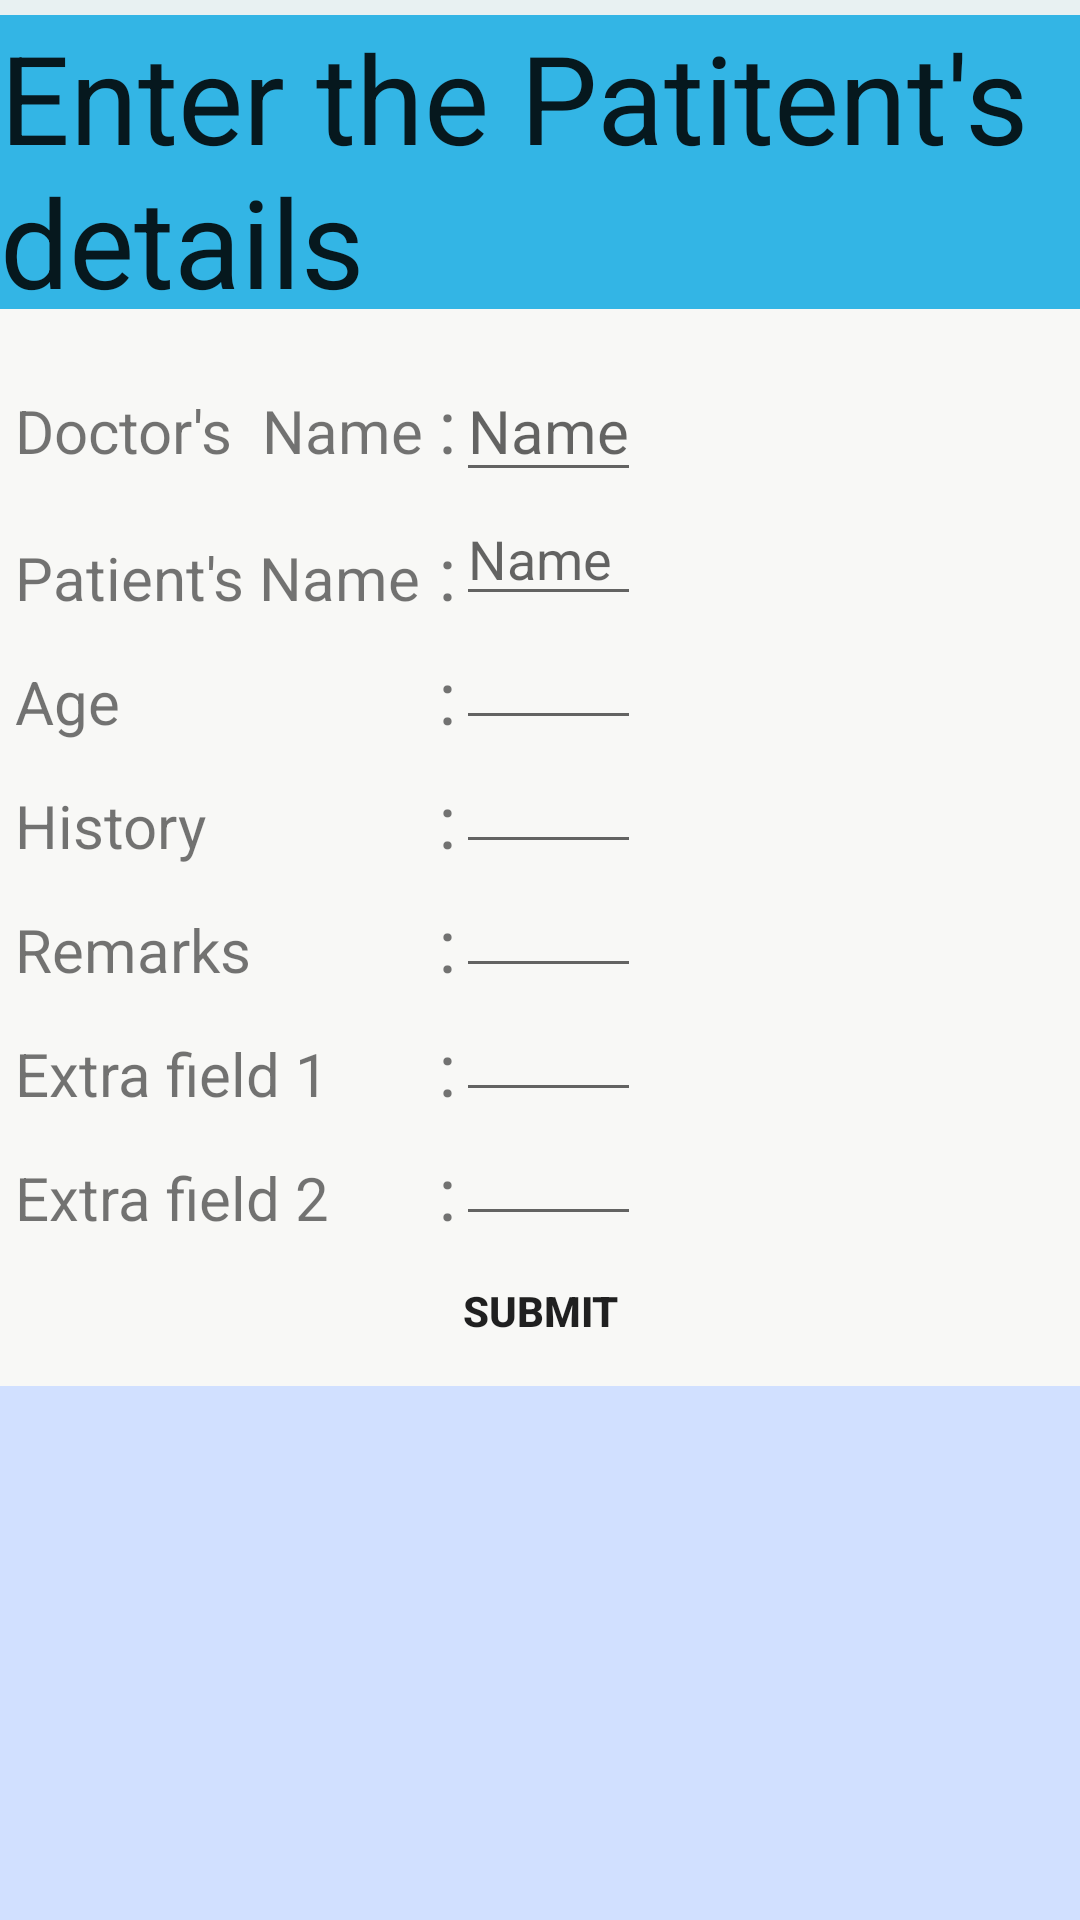

The Android layout XML behind this screen, and the referenced resources:
<!-- AndroidManifest.xml: application theme AppTheme -->
<!-- res/layout/enter_detailsxml.xml -->
<?xml version="1.0" encoding="utf-8"?>
<LinearLayout xmlns:android="http://schemas.android.com/apk/res/android"
    android:layout_width="match_parent"
    android:layout_height="match_parent"
    android:orientation="vertical"
    android:background="#d1e0ff">

    <LinearLayout
        android:orientation="vertical"
        android:layout_width="match_parent"
        android:layout_height="103dp"

        android:background="#e8f1f2">

        <TextView
            android:layout_width="match_parent"
            android:layout_height="match_parent"
            android:textAppearance="?android:attr/textAppearanceLarge"
            android:text="Enter the Patitent's details"
            android:textSize="41dp"
            android:id="@+id/textView4"
            android:layout_marginStart="0dp"
            android:layout_marginTop="5dp"
            android:background="@android:color/holo_blue_light"
            android:layout_weight="0.87" />
    </LinearLayout>
<ScrollView
    android:layout_width="match_parent"
    android:layout_height="match_parent"
    android:fillViewport="false">
    <LinearLayout
        android:orientation="vertical"
        android:layout_width="match_parent"
        android:layout_height="match_parent"

        android:background="#f8f8f6">

        <TableLayout
            android:layout_width="match_parent"
            android:layout_height="match_parent"

            android:orientation="vertical">

            <TableRow
                android:layout_width="match_parent"
                android:layout_height="match_parent"
                android:orientation="vertical"></TableRow>

            <TableRow
                android:layout_width="match_parent"
                android:layout_height="match_parent"
                android:orientation="vertical">
                android:orientation="vertical">

                <TextView
                    android:text=" Doctor&apos;s  Name "
                    android:layout_marginTop="17dp"
                    android:id="@+id/textView12"
                    android:layout_column="3"
                    android:textSize="20dp"/>

                <TextView
                    android:layout_width="wrap_content"
                    android:layout_height="wrap_content"
                    android:text=":"
                    android:layout_marginTop="17dp"
                    android:id="@+id/textView8"
                    android:layout_column="4"
                    android:textSize="25dp" />

                <EditText
                    android:layout_width="wrap_content"
                    android:layout_height="wrap_content"
                    android:id="@+id/doc_txt"
                    android:layout_column="7"
                    android:hint="Name"
                    android:layout_marginTop="17dp"
                    android:textSize="20dp" />

            </TableRow>

            <TableRow
                android:layout_width="match_parent"
                android:layout_height="match_parent">

                <TextView
                    android:text=" Patient&apos;s Name "
                    android:layout_marginTop="7dp"
                    android:id="@+id/textView14"
                    android:layout_column="3"
                    android:textSize="20dp"
                    android:layout_width="wrap_content"
                    android:layout_height="wrap_content" />

                <TextView
                    android:layout_width="wrap_content"
                    android:layout_height="wrap_content"
                    android:text=":"
                    android:layout_marginTop="7dp"
                    android:id="@+id/textView13"
                    android:layout_column="4"
                    android:textSize="25dp" />

                <EditText
                    android:layout_width="wrap_content"
                    android:layout_height="wrap_content"
                    android:id="@+id/patient_txt"
                    android:layout_column="7"
                    android:hint="Name" />
            </TableRow>

            <TableRow
                android:layout_width="match_parent"
                android:layout_height="match_parent">

            </TableRow>

            <TableRow
                android:layout_width="match_parent"
                android:layout_height="match_parent">
                android:orientation="vertical">

                <TextView
                    android:text=" Age  "
                    android:layout_marginTop="7dp"
                    android:id="@+id/textView11"
                    android:layout_column="3"
                    android:textSize="20dp"/>
                <TextView
                    android:layout_width="wrap_content"
                    android:layout_height="wrap_content"
                    android:text=":"
                    android:layout_marginTop="7dp"
                    android:id="@+id/textView15"
                    android:layout_column="4"
                    android:textSize="25dp" />

                <EditText
                    android:layout_width="wrap_content"
                    android:layout_height="wrap_content"
                    android:id="@+id/age_txt"
                    android:inputType="number"
                    android:layout_column="7" />
            </TableRow>

            <TableRow
                android:layout_width="match_parent"
                android:layout_height="match_parent">

            </TableRow>

            <TableRow
                android:layout_width="match_parent"
                android:layout_height="match_parent">
                android:orientation="vertical">

                <TextView
                    android:text=" History"
                    android:layout_marginTop="7dp"
                    android:id="@+id/textView10"
                    android:layout_column="3"
                    android:textSize="20dp"/>
                <TextView
                    android:layout_width="wrap_content"
                    android:layout_height="wrap_content"
                    android:text=":"
                    android:layout_marginTop="7dp"
                    android:id="@+id/textView16"
                    android:layout_column="4"
                    android:textSize="25dp" />

                <EditText
                    android:layout_width="wrap_content"
                    android:layout_height="wrap_content"
                    android:id="@+id/history_txt"
                    android:layout_column="7" />
            </TableRow>

            <TableRow
                android:layout_width="match_parent"
                android:layout_height="match_parent">
                android:orientation="vertical">

                <TextView
                    android:text=" Remarks"
                    android:layout_marginTop="7dp"
                    android:id="@+id/remark_text"
                    android:layout_column="3"
                    android:textSize="20dp"/>
                <TextView
                    android:layout_width="wrap_content"
                    android:layout_height="wrap_content"
                    android:text=":"
                    android:layout_marginTop="7dp"
                    android:id="@+id/textView17"
                    android:layout_column="4"
                    android:textSize="25dp" />

                <EditText
                    android:layout_width="wrap_content"
                    android:layout_height="wrap_content"
                    android:layout_column="7"
                    android:id="@+id/rem_txt" />
            </TableRow>


            <TableRow
                android:layout_width="match_parent"
                android:layout_height="match_parent">
                android:orientation="vertical">

                <TextView
                    android:text=" Extra field 1 "
                    android:layout_marginTop="7dp"
                    android:id="@+id/textView7"
                    android:layout_column="3"
                    android:textSize="20dp"
                    android:textIsSelectable="false" />
                <TextView
                    android:layout_width="wrap_content"
                    android:layout_height="wrap_content"
                    android:text=":"
                    android:layout_marginTop="7dp"
                    android:id="@+id/textView18"
                    android:layout_column="4"
                    android:textSize="25dp" />

                <EditText
                    android:layout_width="wrap_content"
                    android:layout_height="wrap_content"
                    android:id="@+id/ext_txt1"
                    android:layout_column="7" />
            </TableRow>

            <TableRow
                android:layout_width="match_parent"
                android:layout_height="match_parent">
                android:orientation="vertical">

                <TextView
                    android:text=" Extra field 2 "
                    android:layout_marginTop="7dp"
                    android:id="@+id/textView6"
                    android:layout_column="3"
                    android:textSize="20dp"/>
                <TextView
                    android:layout_width="wrap_content"
                    android:layout_height="wrap_content"
                    android:text=":"
                    android:layout_marginTop="7dp"
                    android:id="@+id/textView19"
                    android:layout_column="4"
                    android:textSize="25dp" />

                <EditText
                    android:layout_width="wrap_content"
                    android:layout_height="wrap_content"
                    android:id="@+id/ext_txt2"
                    android:layout_column="7" />
            </TableRow>

            <TableRow
                android:layout_width="match_parent"
                android:layout_height="match_parent"

                android:orientation="vertical">



            </TableRow>
        </TableLayout>
        <Button
            android:layout_width="match_parent"
            android:layout_height="50dp"
            android:text="Submit"
            android:textStyle="bold"
            android:id="@+id/button_submit"
            android:background="@drawable/btn"
            android:layout_gravity="center_horizontal" />

    </LinearLayout>
    </ScrollView>


</LinearLayout>
<!-- resources referenced by this layout -->
<resources>
  <style name="AppTheme" parent="Theme.AppCompat.Light.DarkActionBar">
          
          <item name="colorPrimary">@color/colorPrimary</item>
          <item name="colorPrimaryDark">@color/colorPrimaryDark</item>
          <item name="colorAccent">@color/colorAccent</item>
      </style>
  <color name="colorPrimary">#3f51b5</color>
  <color name="colorPrimaryDark">#303F9F</color>
  <color name="colorAccent">#FF4081</color>
</resources>
